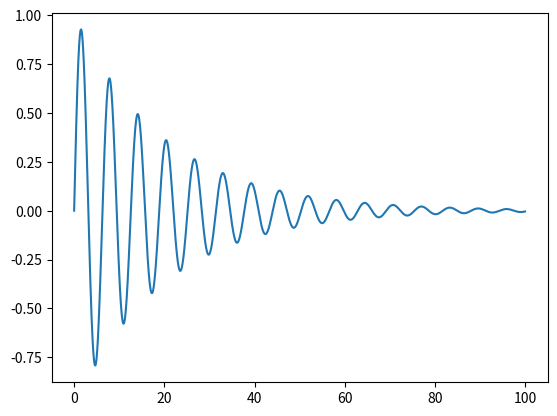

This chart was generated by the following Python code:
# -*- coding = utf-8 -*-
# @Time : 2022-03-25오후 7:58
# [redacted]
# @Site : 
# @File : 16.阻尼谐振子.py
# @Software: PyCharm

import numpy as np
import matplotlib.pyplot as plt

t = np.arange(0,100,0.001)
w = 1.0
k = 0.1

def f(psi,phi,t):
    z = -w**2*phi - k*psi
    return z

phi0 = 0
psi0 = 1
phi_n = []
psi_n = []
phi,psi = phi0,psi0
dt = 0.001
for tt in range(len(t)):
    phi_n.append(phi)
    psi_n.append(psi)

    kpsi1 = f(psi,phi,tt)*dt
    kphi1 = psi*dt

    kpsi2 = f(psi+kpsi1/2,phi+kphi1/2,tt+dt/2)*dt
    kphi2 = (psi+kpsi1/2)*dt

    kpsi3 = f(psi+kpsi2/2,phi+kphi2/2,tt+dt/2)*dt
    kphi3 = (psi+kpsi2/2)*dt

    kpsi4 = f(psi+kpsi3,phi+kphi3,tt+dt)*dt
    kphi4 = (psi+kpsi3)*dt

    psi = psi + (kpsi1+2*kpsi2+2*kpsi3+kpsi4)/6
    phi = phi + (kphi1+2*kphi2+2*kphi3+kphi4)/6

plt.plot(t,phi_n)
plt.show()

